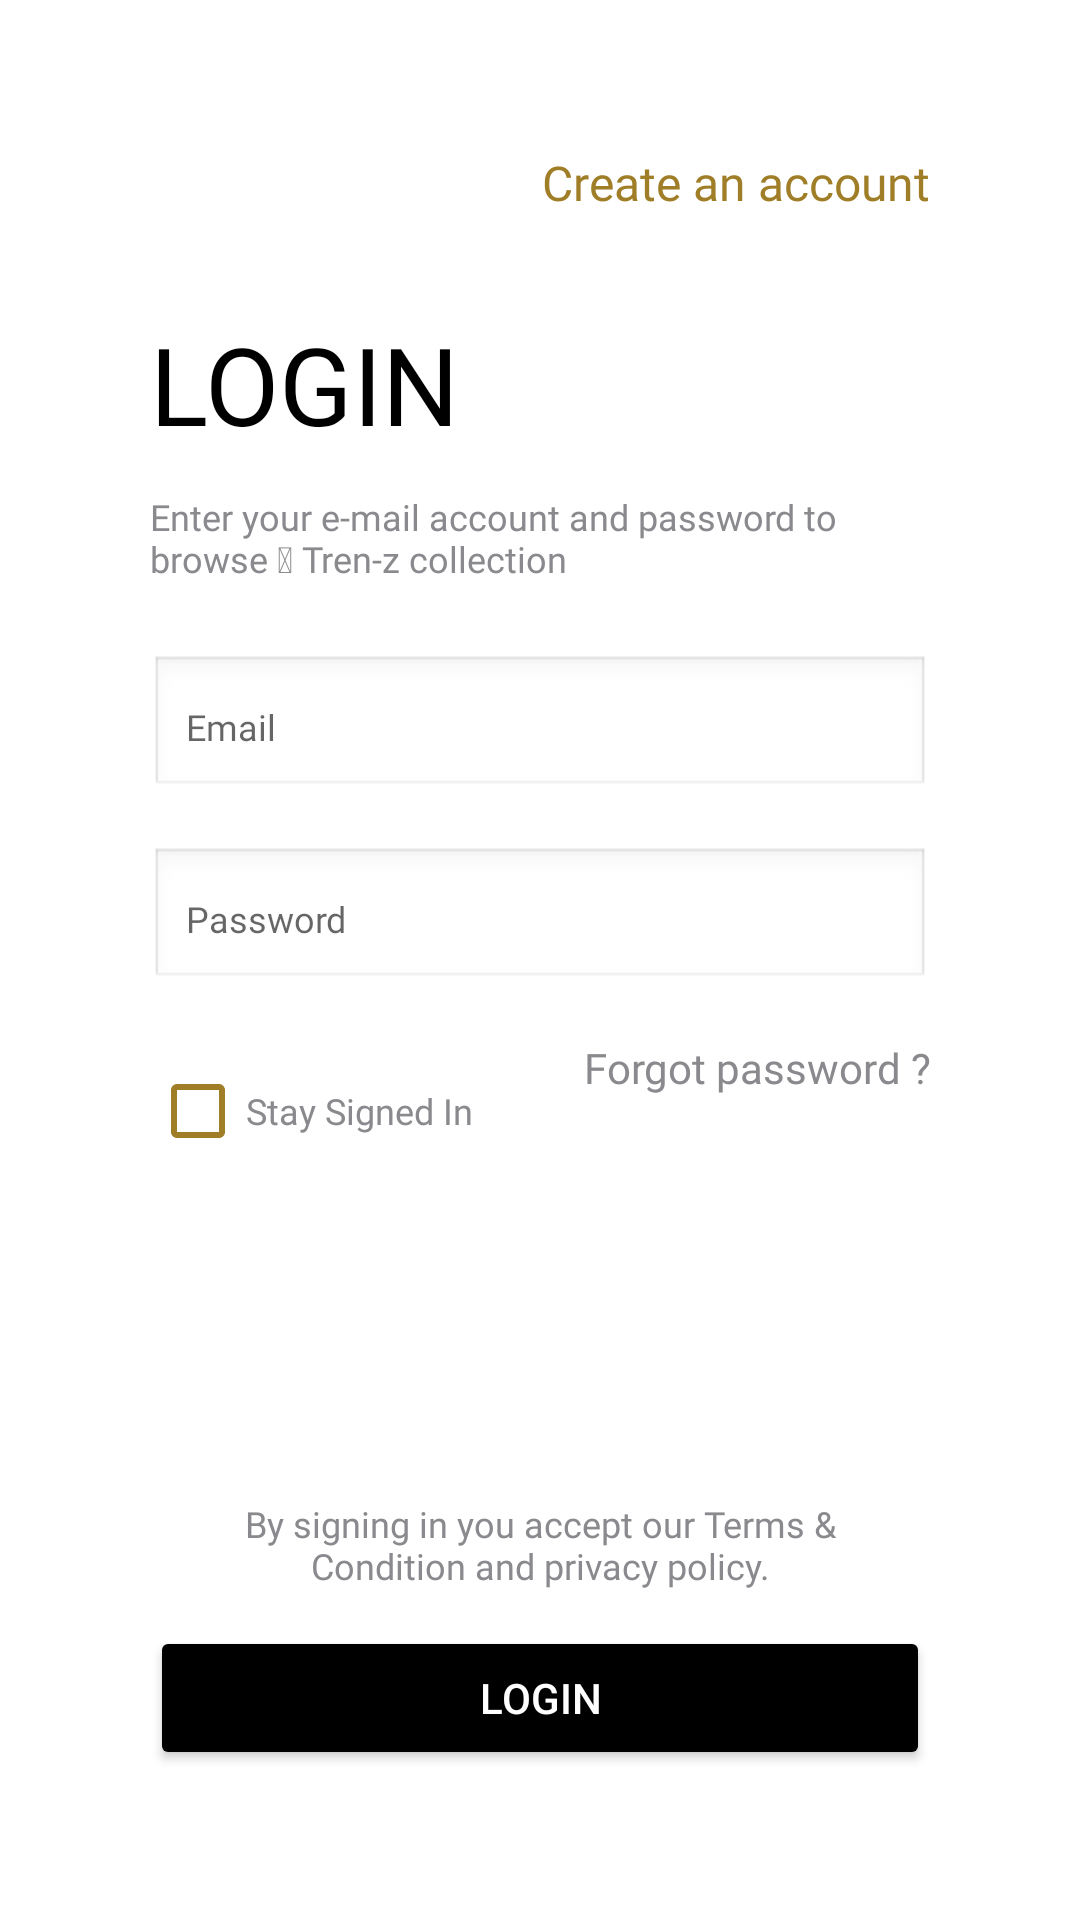

Here is an Android app screen rendered from its layout file. Give the layout XML and the strings, colors and styles it references.
<!-- AndroidManifest.xml: application theme Theme.TrendZ -->
<!-- res/layout/activity_login.xml -->
<RelativeLayout xmlns:android="http://schemas.android.com/apk/res/android"
    android:layout_width="match_parent"
    android:layout_height="match_parent"
    android:padding="50dp"
    android:background="#FFFFFF">

    
    <TextView
        android:id="@+id/tvCreateAccount"
        android:layout_width="wrap_content"
        android:layout_height="wrap_content"
        android:text="Create an account"
        android:fontFamily="@font/opensans_bold"
        android:textColor="#A07E28"
        android:textSize="16sp"
        android:layout_alignParentTop="true"
        android:layout_alignParentEnd="true" />

    
    <TextView
        android:id="@+id/tvLoginTitle"
        android:layout_width="wrap_content"
        android:layout_height="wrap_content"
        android:text="LOGIN"
        android:textSize="36sp"
        android:fontFamily="@font/bold"
        android:textColor="#000000"
        android:layout_below="@id/tvCreateAccount"
        android:layout_alignParentStart="true"
        android:layout_marginTop="32dp" />

    <TextView
        android:id="@+id/logindeskription"
        android:layout_width="wrap_content"
        android:layout_height="wrap_content"
        android:text="Enter your e-mail account and password to browse   Tren-z collection"
        android:textSize="12sp"
        android:fontFamily="@font/opensans_reguler"
        android:textColor="#8A8A8E"
        android:layout_below="@id/tvLoginTitle"
        android:layout_alignParentStart="true"
        android:layout_marginTop="12dp" />

    
    <EditText
        android:id="@+id/etEmail"
        android:layout_width="match_parent"
        android:layout_height="wrap_content"
        android:hint="Email"
        android:inputType="textEmailAddress"
        android:textSize="12sp"
        android:fontFamily="@font/opensans_reguler"
        android:textColor="#8A8A8E"
        android:layout_below="@id/logindeskription"
        android:layout_marginTop="24dp"
        android:padding="12dp"
        android:background="@android:drawable/edit_text" />

    
    <EditText
        android:id="@+id/etPassword"
        android:layout_width="match_parent"
        android:layout_height="wrap_content"
        android:hint="Password"
        android:textSize="12sp"
        android:fontFamily="@font/opensans_reguler"
        android:textColor="#8A8A8E"
        android:inputType="textPassword"
        android:layout_below="@id/etEmail"
        android:layout_marginTop="16dp"
        android:padding="12dp"
        android:background="@android:drawable/edit_text" />

    
    <LinearLayout
        android:id="@+id/rememberForgotLayout"
        android:layout_width="match_parent"
        android:layout_height="wrap_content"
        android:orientation="horizontal"
        android:layout_below="@id/etPassword"
        android:layout_marginTop="16dp"
        android:gravity="center_vertical"
        android:weightSum="1">

        <CheckBox
            android:id="@+id/checkboxRemember"
            android:layout_width="wrap_content"
            android:layout_height="wrap_content"
            android:text="Stay Signed In"
            android:fontFamily="@font/opensans_reguler"
            android:textSize="12sp"
            android:textColor="#8A8A8E"
            android:buttonTint="#A07E28"
            android:layout_weight="0.5" />

        <TextView
            android:id="@+id/tvForgotPassword"
            android:layout_width="wrap_content"
            android:layout_height="wrap_content"
            android:text="Forgot password ?"
            android:textColor="#8A8A8E"
            android:fontFamily="@font/opensans_reguler"
            android:layout_gravity="end"
            android:layout_weight="0.5"
            android:gravity="end" />
    </LinearLayout>

    
    <TextView
        android:id="@+id/atasbutton"
        android:layout_width="match_parent"
        android:layout_height="wrap_content"
        android:text="By signing in you accept our Terms &amp; Condition and privacy policy."
        android:textSize="12sp"
        android:fontFamily="@font/opensans_reguler"
        android:textColor="#8A8A8E"
        android:layout_above="@id/btnLogin"
        android:gravity="center"
        android:padding="8dp"
        android:layout_marginBottom="4dp" />

    
    <Button
        android:id="@+id/btnLogin"
        android:layout_width="match_parent"
        android:layout_height="wrap_content"
        android:text="Login"
        android:layout_alignParentBottom="true"
        android:backgroundTint="@color/black"
        android:textColor="#FFFFFF"
        android:padding="12dp" />
</RelativeLayout>
<!-- resources referenced by this layout -->
<resources>
  <style name="Theme.TrendZ" parent="Theme.MaterialComponents.DayNight.NoActionBar">
          
          <item name="colorPrimary">@color/purple_500</item>
          <item name="colorPrimaryVariant">@color/purple_700</item>
          <item name="colorOnPrimary">@color/white</item>
          
          <item name="colorSecondary">@color/teal_200</item>
          <item name="colorSecondaryVariant">@color/teal_700</item>
          <item name="colorOnSecondary">@color/black</item>
          
          <item name="android:statusBarColor">?attr/colorPrimaryVariant</item>
          
      </style>
  <!-- not gathered from this repository: default colours our renderer supplied (Android Studio template values) -->
  <color name="purple_500">#FF6200EE</color>
  <color name="purple_700">#FF3700B3</color>
  <color name="teal_200">#FF03DAC5</color>
  <color name="teal_700">#FF018786</color>
  <color name="black">#FF000000</color>
  <color name="white">#FFFFFFFF</color>
</resources>
